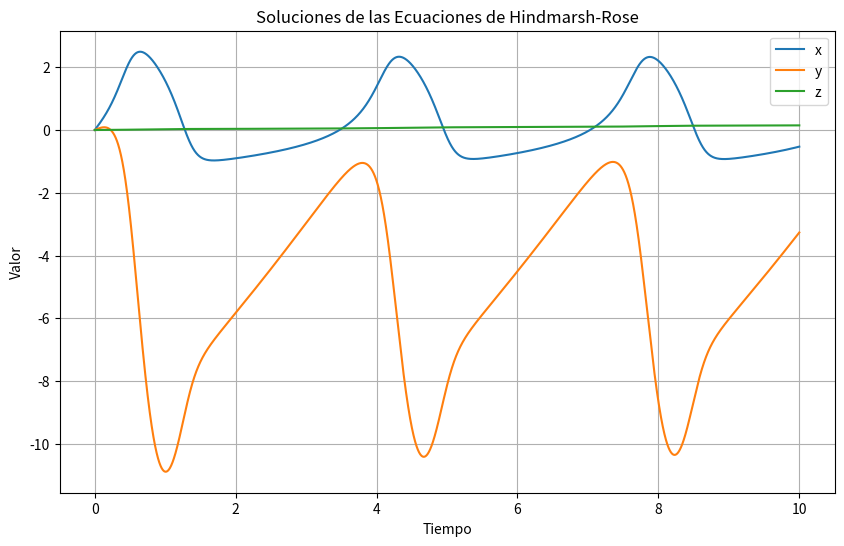

Generate this figure with matplotlib:
import matplotlib.pyplot as plt

# Función hindmarsh_rose
def hindmarsh_rose(t_end, dt, y0, ei=3.0):
    t = 0
    x, y, z = y0
    results = [[t, x, y, z]]
    
    while t < t_end:
        dxdt = y + 3 * x ** 2 - x ** 3 - z + ei
        dydt = 1 - 5 * x ** 2 - y
        dzdt = 0.0021 * (-z + 4 * (x + 1.6))
        
        x += dxdt * dt
        y += dydt * dt
        z += dzdt * dt
        
        t += dt
        results.append([t, x, y, z])
    
    return results

# Definir condiciones iniciales
y0 = [0, 0, 0]  # [x0, y0, z0]

# Tiempo final de integración
t_end = 10  # Tiempo final de integración

# Tamaño del paso de tiempo
dt = 0.001  # Tamaño del paso de tiempo

# Parámetro opcional ei
ei = 3.0

# Usar la función hindmarsh_rose
resultados = hindmarsh_rose(t_end, dt, y0, ei)

# Extraer resultados para graficar
t_values = [result[0] for result in resultados]
x_values = [result[1] for result in resultados]
y_values = [result[2] for result in resultados]
z_values = [result[3] for result in resultados]

# Graficar
plt.figure(figsize=(10, 6))
plt.plot(t_values, x_values, label='x')
plt.plot(t_values, y_values, label='y')
plt.plot(t_values, z_values, label='z')
plt.title('Soluciones de las Ecuaciones de Hindmarsh-Rose')
plt.xlabel('Tiempo')
plt.ylabel('Valor')
plt.legend()
plt.grid(True)
plt.show()